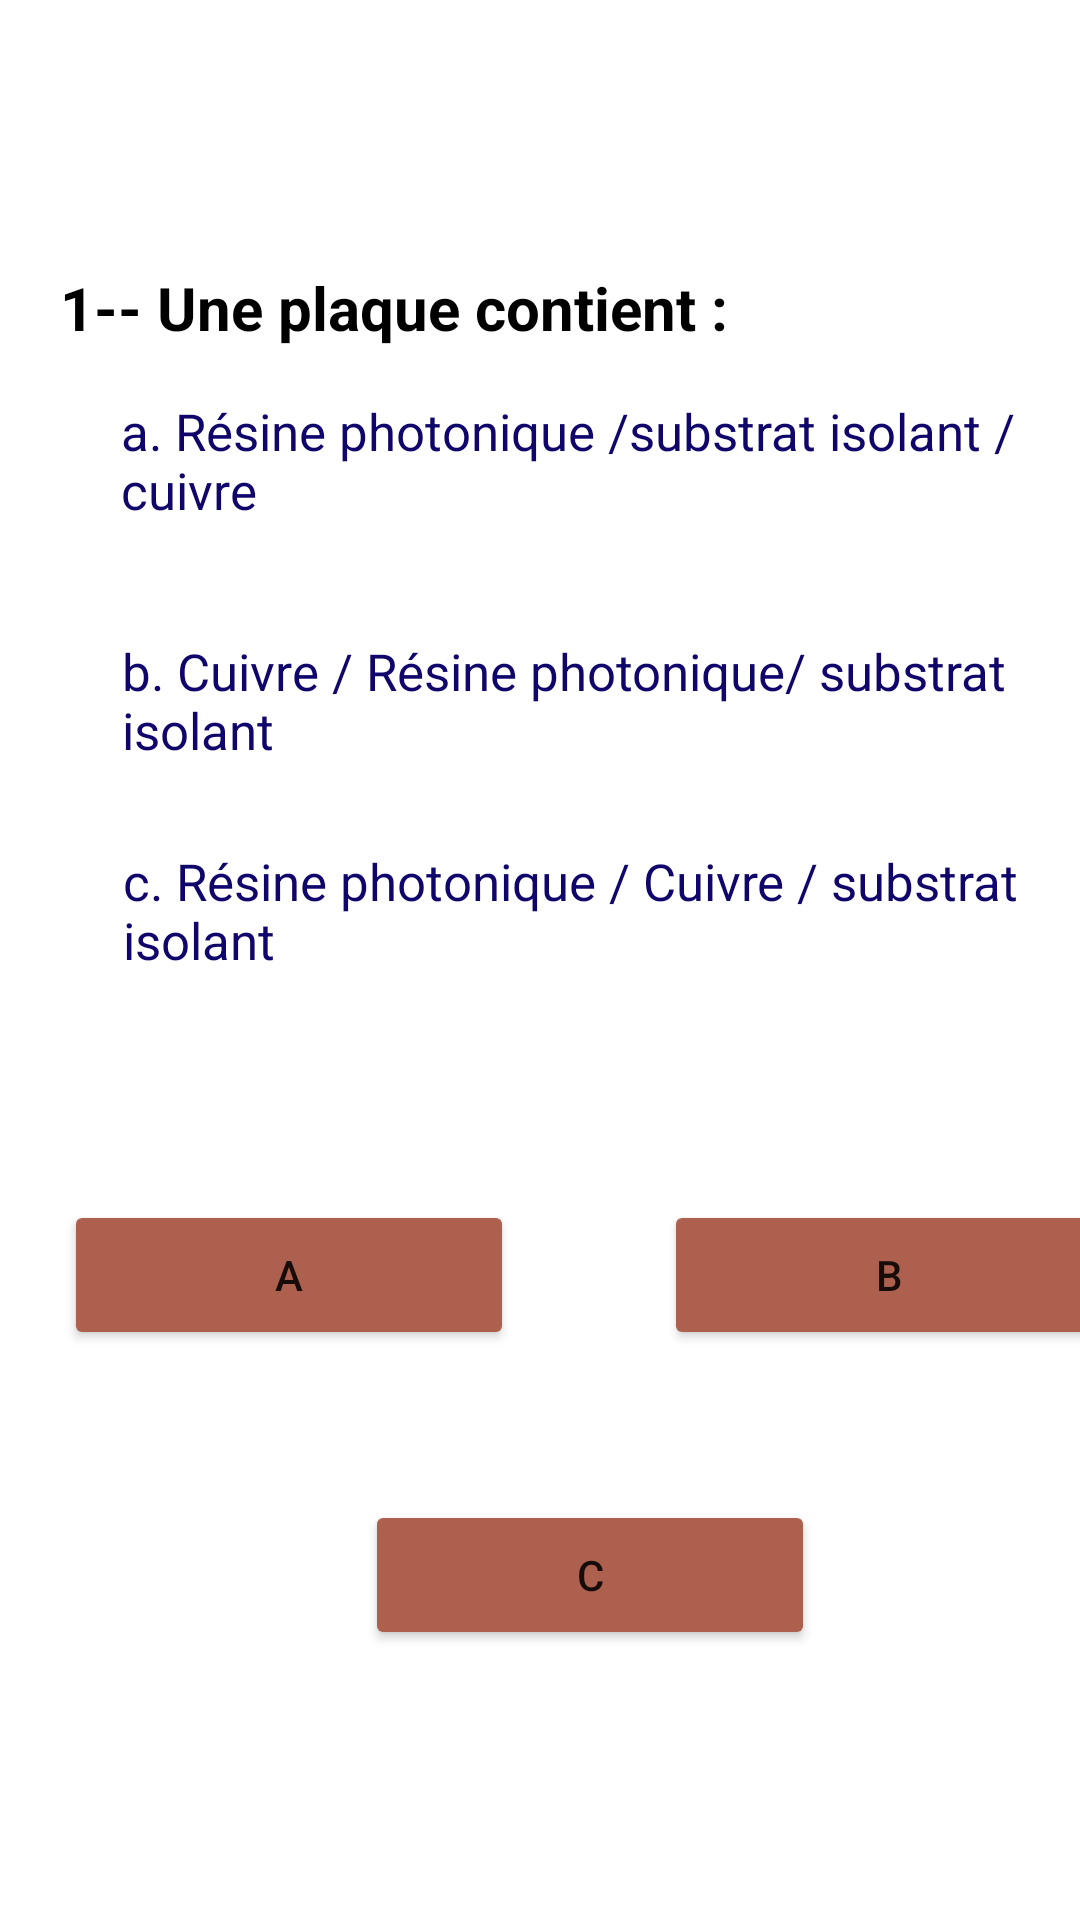

This screen was rendered from an Android layout file. Write that file and the resources it references.
<!-- AndroidManifest.xml: application theme Theme.Light -->
<!-- res/layout/activity_test3.xml -->
<?xml version="1.0" encoding="utf-8"?>
<LinearLayout xmlns:android="http://schemas.android.com/apk/res/android"
    xmlns:tools="http://schemas.android.com/tools"
    android:layout_width="match_parent"
    android:layout_height="match_parent"
    tools:context=".test3">
    <TextView
        android:layout_width="300dp"
        android:layout_height="80dp"
        android:layout_marginLeft="20dp"
        android:layout_marginTop="80dp"
        android:text="@string/_1_une_plaque_contient"
        android:textStyle="bold"
        android:textColor="@color/black"
        android:textSize="20sp"
        android:layout_marginStart="20dp" />
    <TextView
        android:layout_width="300dp"
        android:layout_height="80dp"
        android:text="@string/a_r_sine_photonique_substrat_isolant_cuivre"
        android:layout_marginLeft="-280dp"
        android:textSize="17sp"
        android:textColor="#0f056b"
        android:layout_marginTop="120dp"
        android:layout_marginStart="-280dp" />
    <TextView
        android:layout_width="300dp"
        android:layout_height="80dp"
        android:text="@string/b_cuivre_r_sine_photonique_substrat_isolant"
        android:layout_marginLeft="-300dp"
        android:textSize="17sp"
        android:textColor="#0f056b"
        android:layout_marginTop="200dp"
        android:layout_marginStart="-300dp" />
    <TextView
        android:layout_width="300dp"
        android:layout_height="80dp"
        android:text="@string/c_r_sine_photonique_cuivre_substrat_isolant"
        android:layout_marginLeft="-300dp"
        android:textSize="17sp"
        android:textColor="#0f056b"
        android:layout_marginTop="270dp"
        android:layout_marginStart="-300dp" />
    <Button
        android:layout_width="150dp"
        android:layout_height="50dp"
        android:text="@string/a"
        android:layout_marginTop="400dp"
        android:backgroundTint="#AE604F"
        android:layout_marginLeft="-320dp"
        android:id="@+id/a"
        android:layout_marginStart="-320dp"
        tools:targetApi="lollipop" />
    <Button
        android:layout_width="150dp"
        android:layout_height="50dp"
        android:text="@string/b"
        android:layout_marginTop="400dp"
        android:backgroundTint="#AE604F"
        android:layout_marginLeft="50dp"
        android:id="@+id/b"
        tools:targetApi="lollipop"
        android:layout_marginStart="50dp" />
    <Button
        android:layout_width="150dp"
        android:layout_height="50dp"
        android:text="@string/c"
        android:layout_marginTop="500dp"
        android:backgroundTint="#AE604F"
        android:layout_marginLeft="-250dp"
        android:id="@+id/c"
        tools:targetApi="lollipop"
        android:layout_marginStart="-250dp" />
</LinearLayout>
<!-- resources referenced by this layout -->
<resources>
  <string name="_1_une_plaque_contient">1-- Une plaque contient :</string>
  <string name="a">a</string>
  <string name="a_r_sine_photonique_substrat_isolant_cuivre">a. Résine photonique /substrat isolant / cuivre</string>
  <string name="b">b</string>
  <string name="b_cuivre_r_sine_photonique_substrat_isolant">b. Cuivre / Résine photonique/ substrat isolant</string>
  <string name="c">C</string>
  <string name="c_r_sine_photonique_cuivre_substrat_isolant">c. Résine photonique / Cuivre / substrat isolant</string>
  <style name="Theme.Light" parent="Theme.MaterialComponents.DayNight.NoActionBar">
          
          <item name="colorPrimary">@color/purple_500</item>
          <item name="colorPrimaryVariant">@color/purple_700</item>
          <item name="colorOnPrimary">@color/white</item>
          
          <item name="colorSecondary">@color/teal_200</item>
          <item name="colorSecondaryVariant">@color/teal_700</item>
          <item name="colorOnSecondary">@color/black</item>
          
          <item name="android:statusBarColor" tools:targetApi="l">?attr/colorPrimaryVariant</item>
          <item name="background_color">#FFFFFF</item>
          <item name="text_color">#000000</item>
          
      </style>
  <!-- not gathered from this repository: default colours our renderer supplied (Android Studio template values) -->
  <color name="purple_500">#FF6200EE</color>
  <color name="purple_700">#FF3700B3</color>
  <color name="teal_200">#FF03DAC5</color>
  <color name="teal_700">#FF018786</color>
  <color name="black">#FF000000</color>
  <color name="white">#FFFFFFFF</color>
</resources>
